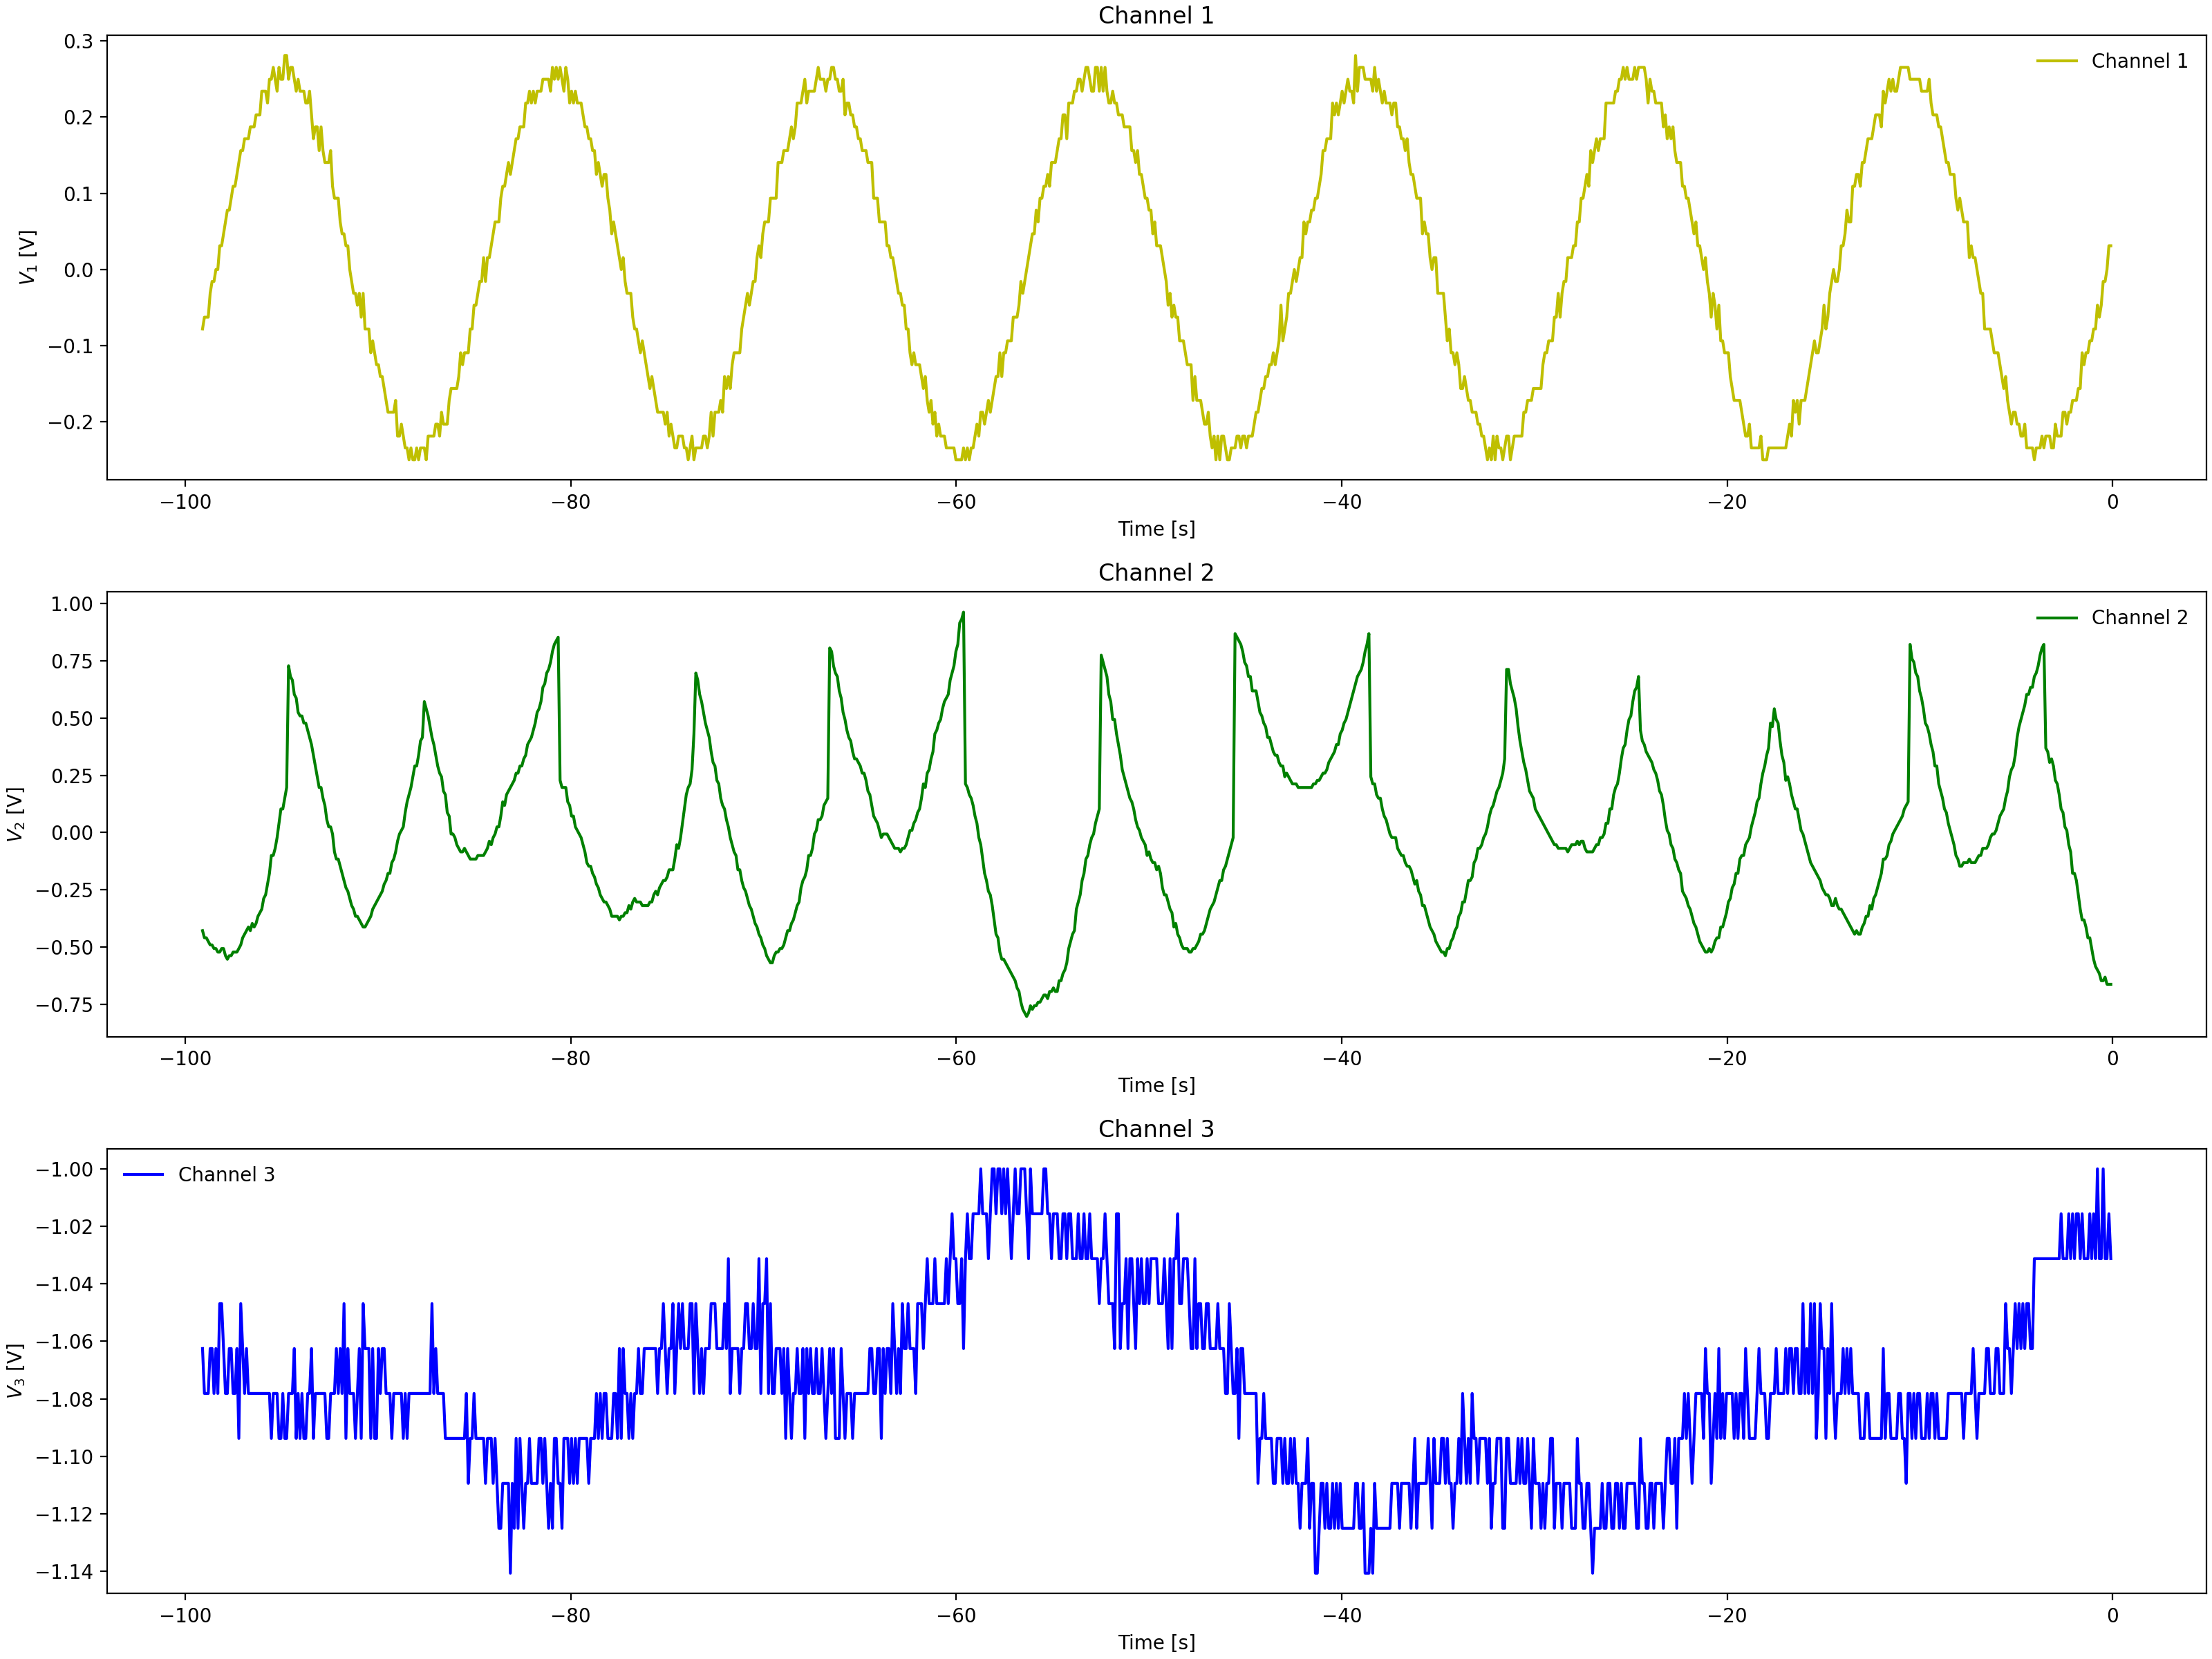

Values plotted in this chart, from the file beside it:
Channel 1 Time, Channel 1 Voltage, Channel 2 Time, Channel 2 Voltage, Channel 3 Time, Channel 3 Voltage
-0.0992, 0.031, -0.0992, -0.3346, -0.0992, -1.062
-0.1984, -0.00025, -0.1984, -0.3034, -0.1984, -1.094
-0.2976, -0.00025, -0.2976, -0.2565, -0.2976, -1.094
-0.3968, -0.01588, -0.3968, -0.2565, -0.3968, -1.078
-0.496, -0.0315, -0.496, -0.2565, -0.496, -1.078
-0.5952, -0.0315, -0.5952, -0.2253, -0.5952, -1.078
-0.6944, -0.0315, -0.6944, -0.2096, -0.6944, -1.078
-0.7936, -0.06275, -0.7936, -0.2096, -0.7936, -1.094
-0.8928, -0.04713, -0.8928, -0.1628, -0.8928, -1.062
-0.992, -0.04713, -0.992, -0.1784, -0.992, -1.078
-1.091, -0.1096, -1.091, -0.1471, -1.091, -1.078
-1.19, -0.1096, -1.19, -0.1315, -1.19, -1.078
-1.29, -0.094, -1.29, -0.1159, -1.29, -1.078
-1.389, -0.1096, -1.389, -0.069, -1.389, -1.062
-1.488, -0.1253, -1.488, -0.03775, -1.488, -1.062
-1.587, -0.1253, -1.587, -0.02212, -1.587, -1.078
-1.686, -0.1565, -1.686, 0.02475, -1.686, -1.078
-1.786, -0.1253, -1.786, 0.02475, -1.786, -1.078
-1.885, -0.1878, -1.885, 0.056, -1.885, -1.094
-1.984, -0.1565, -1.984, 0.1029, -1.984, -1.094
-2.083, -0.1721, -2.083, 0.1341, -2.083, -1.062
-2.182, -0.1878, -2.182, 0.1497, -2.182, -1.078
-2.282, -0.1721, -2.282, 0.1966, -2.282, -1.094
-2.381, -0.2034, -2.381, 0.2279, -2.381, -1.078
-2.48, -0.1878, -2.48, 0.2904, -2.48, -1.078
-2.579, -0.1878, -2.579, 0.306, -2.579, -1.062
-2.678, -0.2034, -2.678, 0.3529, -2.678, -1.078
-2.778, -0.2346, -2.778, 0.4154, -2.778, -1.078
-2.877, -0.2034, -2.877, 0.4466, -2.877, -1.078
-2.976, -0.2346, -2.976, 0.4935, -2.976, -1.078
-3.075, -0.219, -3.075, 0.5404, -3.075, -1.062
-3.174, -0.219, -3.174, 0.6185, -3.174, -1.078
-3.274, -0.219, -3.274, 0.6498, -3.274, -1.078
-3.373, -0.219, -3.373, 0.681, -3.373, -1.078
-3.472, -0.2502, -3.472, 0.3529, -3.472, -1.047
-3.571, -0.2346, -3.571, 0.306, -3.571, -1.094
-3.67, -0.2502, -3.67, 0.2747, -3.67, -1.078
-3.77, -0.2502, -3.77, 0.2591, -3.77, -1.094
-3.869, -0.2346, -3.869, 0.2279, -3.869, -1.078
-3.968, -0.2346, -3.968, 0.2279, -3.968, -1.078
-4.067, -0.219, -4.067, 0.1966, -4.067, -1.078
-4.166, -0.2346, -4.166, 0.1654, -4.166, -1.078
-4.266, -0.2346, -4.266, 0.1497, -4.266, -1.078
-4.365, -0.219, -4.365, 0.1185, -4.365, -1.062
-4.464, -0.2346, -4.464, 0.1029, -4.464, -1.078
-4.563, -0.219, -4.563, 0.08725, -4.563, -1.078
-4.662, -0.1878, -4.662, 0.07162, -4.662, -1.062
-4.762, -0.219, -4.762, 0.056, -4.762, -1.078
-4.861, -0.2346, -4.861, 0.056, -4.861, -1.078
-4.96, -0.2034, -4.96, 0.02475, -4.96, -1.078
-5.059, -0.2034, -5.059, 0.009125, -5.059, -1.062
-5.158, -0.1878, -5.158, -0.02212, -5.158, -1.062
-5.258, -0.1721, -5.258, -0.02212, -5.258, -1.062
-5.357, -0.1721, -5.357, -0.05337, -5.357, -1.062
-5.456, -0.1721, -5.456, -0.03775, -5.456, -1.078
-5.555, -0.1565, -5.555, -0.069, -5.555, -1.078
-5.654, -0.1565, -5.654, -0.08463, -5.654, -1.078
-5.754, -0.1253, -5.754, -0.1159, -5.754, -1.078
-5.853, -0.1253, -5.853, -0.1159, -5.853, -1.078
-5.952, -0.1253, -5.952, -0.1784, -5.952, -1.094
... 939 more rows
